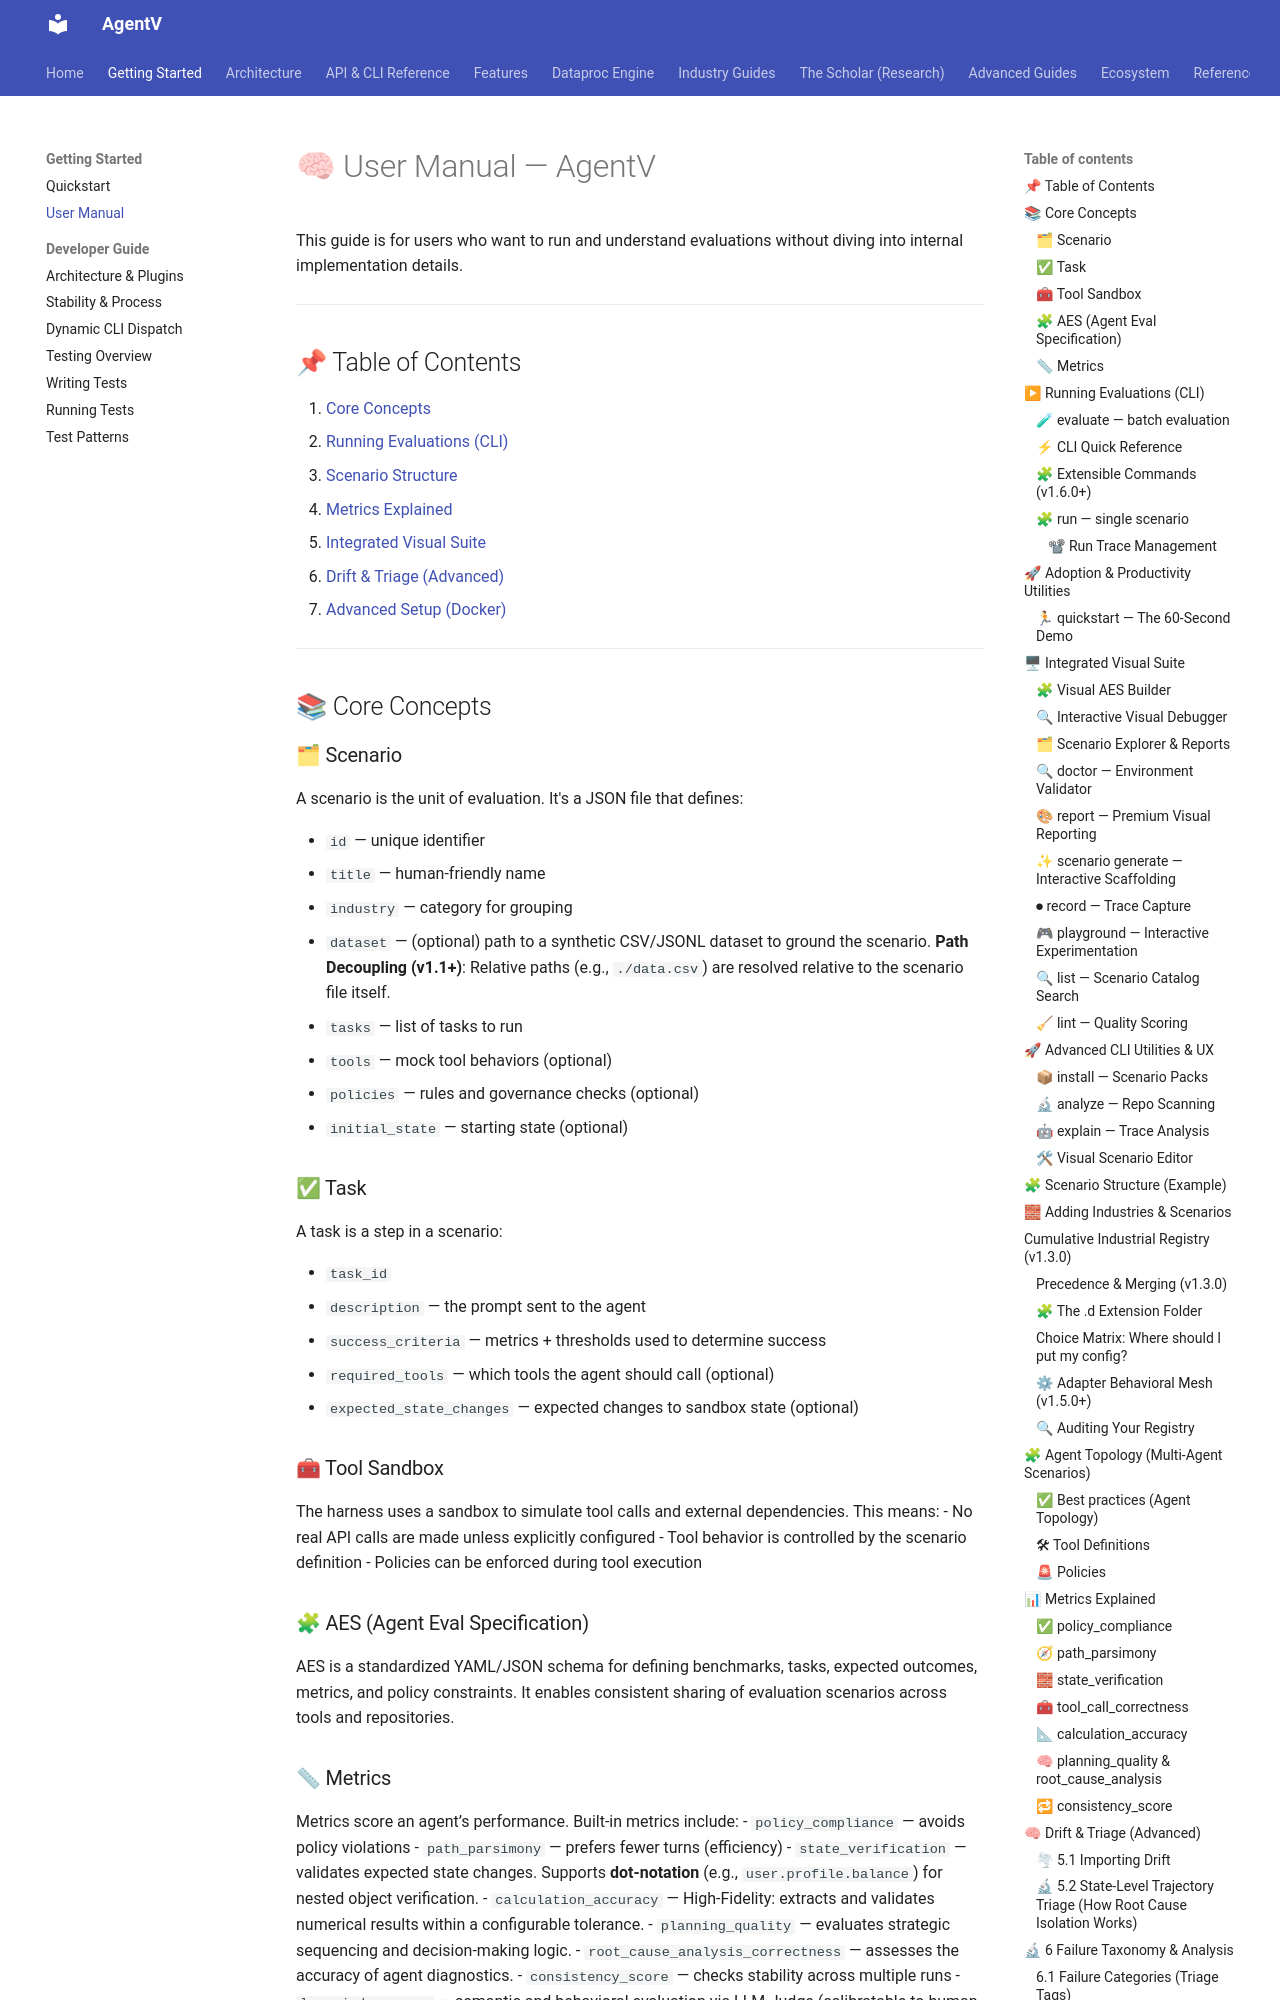

repository: najeed/ai-agent-eval-harness · page: old-dev/guides/help/02_USER_MANUAL/index.html · generator: mkdocs

# 🧠 User Manual — MultiAgentEval

This guide is for users who want to run and understand evaluations without diving into internal implementation details.

---

## 📌 Table of Contents
1. [Core Concepts](#core-concepts)
2. [Running Evaluations (CLI)](#running-evaluations-cli)
3. [Scenario Structure](#scenario-structure-example)
4. [Metrics Explained](#metrics-explained)
5. [Integrated Visual Suite](#-integrated-visual-suite)
6. [Drift & Triage (Advanced)](#-drift-triage-advanced)
7. [Advanced Setup (Docker)](#-advanced-setup-docker)

---

## 📚 Core Concepts

### 🗂 Scenario
A scenario is the unit of evaluation. It's a JSON file that defines:

- `scenario_id` — unique identifier
- `title` — human-friendly name
- `industry` — category for grouping
- `dataset` — (optional) path to a synthetic CSV/JSONL dataset to ground the scenario. **Path Decoupling (v1.1+)**: Relative paths (e.g., `./data.csv`) are resolved relative to the scenario file itself.
- `tasks` — list of tasks to run
- `tools` — mock tool behaviors (optional)
- `policies` — rules and governance checks (optional)
- `initial_state` — starting state (optional)

### ✅ Task
A task is a step in a scenario:

- `task_id`
- `description` — the prompt sent to the agent
- `success_criteria` — metrics + thresholds used to determine success
- `required_tools` — which tools the agent should call (optional)
- `expected_state_changes` — expected changes to sandbox state (optional)

### 🧰 Tool Sandbox
The harness uses a sandbox to simulate tool calls and external dependencies. This means:
- No real API calls are made unless explicitly configured
- Tool behavior is controlled by the scenario definition
- Policies can be enforced during tool execution

### 🧩 AES (Agent Eval Specification)
AES is a standardized YAML/JSON schema for defining benchmarks, tasks, expected outcomes, metrics, and policy constraints. It enables consistent sharing of evaluation scenarios across tools and repositories.
